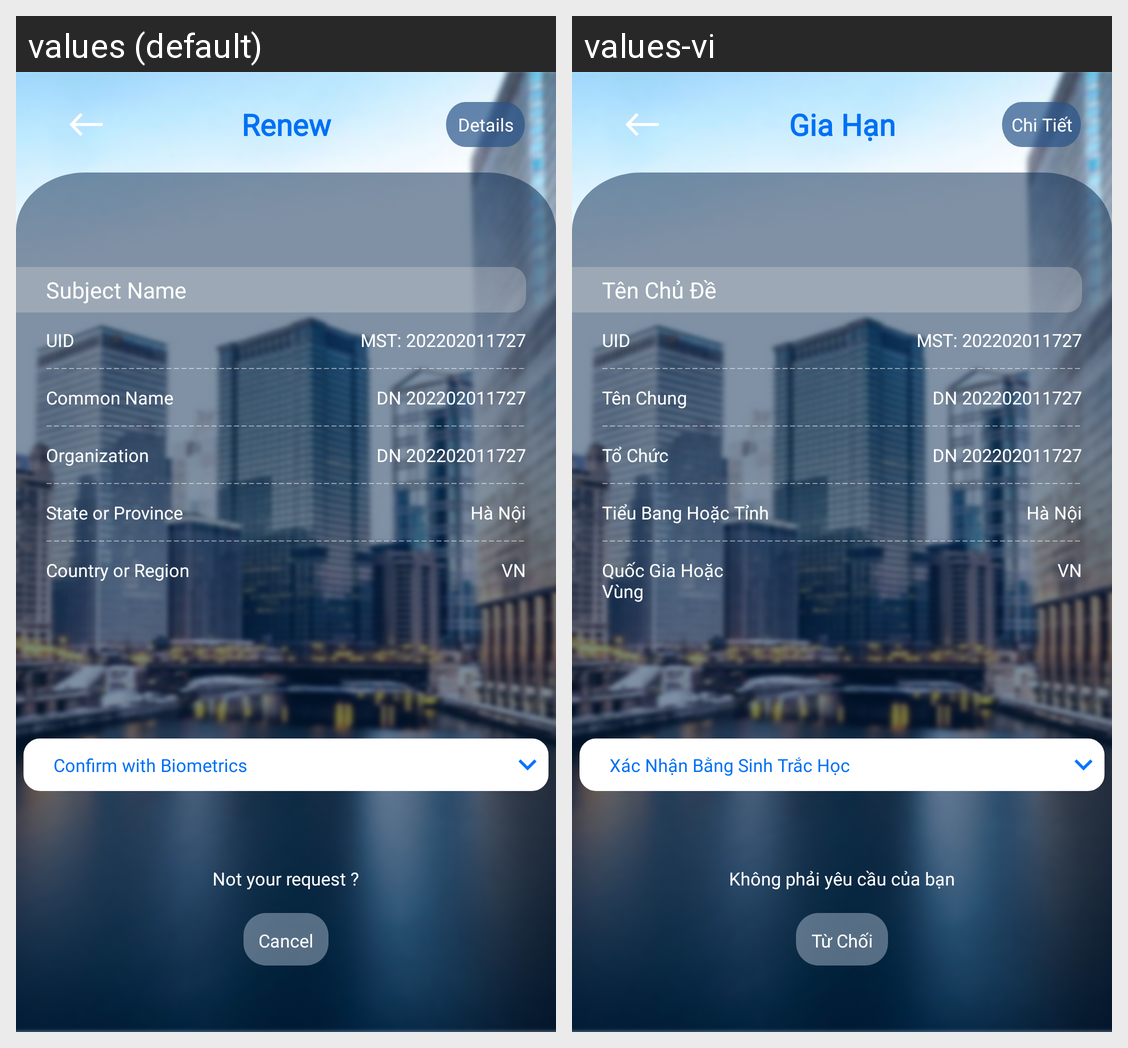

This grid shows one Android layout under two languages. Give, for every string resource on the screen, its name, the default text and each shown locale's text.
Android screen res/layout/renew_step2.xml rendered under 2 locales, left to right: values (default), values-vi. Device: Nexus 5 (rendered at 1080×1920; each locale shown at half size, 540×960, under a caption strip naming it); theme Theme.SIC_no.
Strings drawn on this screen, with the default value and each locale's value (text and hints the layout hard-codes, and strings that could not be matched under every locale, appear in the picture but are not listed):

certificate_manage_renew
  values: Renew
  values-vi: Gia Hạn

certificate_info
  values: Details
  values-vi: Chi Tiết

certificate_subject_name
  values: Subject Name
  values-vi: Tên Chủ Đề

uid
  values: UID
  values-vi: UID  [not translated; the default value is used]

mst_2022020
  values: MST: 202202011727
  values-vi: MST: 202202011727  [not translated; the default value is used]

certificate_sb_cn
  values: Common Name
  values-vi: Tên Chung

dn_20220201
  values: DN 202202011727
  values-vi: DN 202202011727  [not translated; the default value is used]

certificate_sb_o
  values: Organization
  values-vi: Tổ Chức

certificate_sb_st
  values: State or Province
  values-vi: Tiểu Bang Hoặc Tỉnh

h_n_i
  values: Hà Nội
  values-vi: Hà Nội  [not translated; the default value is used]

certificate_sb_c
  values: Country or Region
  values-vi: Quốc Gia Hoặc Vùng

vn
  values: VN
  values-vi: VN  [not translated; the default value is used]

button_request_info_touch_confirm
  values: Confirm with Biometrics
  values-vi: Xác Nhận Bằng Sinh Trắc Học

prompt_add_new_certificate_question
  values: Not your request ?
  values-vi: Không phải yêu cầu của bạn

button_cancel
  values: Cancel
  values-vi: Từ Chối
